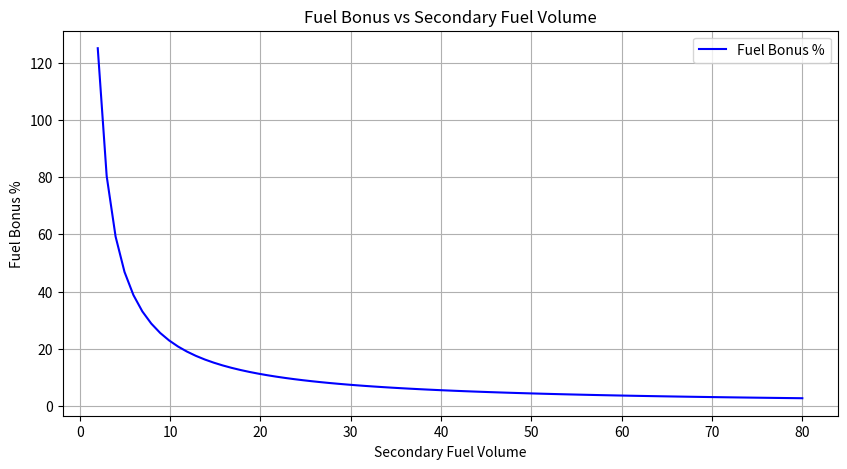

The matplotlib source for this figure: (Note: this script raises an exception after producing the figure.)
import matplotlib.pyplot as plt
import numpy as np

app_discount = 3

initial_fuel_cost_pl = 1.35
initial_fuel_volume = 2
initial_fuel_cost = initial_fuel_volume*initial_fuel_cost_pl

secondary_fuel_cost_pl = 1.35
secondary_fuel_volumes = np.linspace(2,80,80)
fuel_bonus_percentages=[]
miles=[]

miles_per_tank = 400
tank_liters = 80
cost_of_tank = tank_liters*initial_fuel_cost_pl
fuel_efficiency_per_pound = miles_per_tank/cost_of_tank
fuel_efficiency_per_litre = miles_per_tank/tank_liters
distance_per_pound = miles_per_tank/cost_of_tank

for volume in secondary_fuel_volumes:
    secondary_fuel_cost = volume*secondary_fuel_cost_pl
    total_cost = initial_fuel_cost + secondary_fuel_cost
    fuel_bonus = total_cost/(total_cost - app_discount)
    fuel_bonus_percent = (fuel_bonus-1)*100
    fuel_bonus_percentages.append(fuel_bonus_percent)

    miles_to_drive = fuel_efficiency_per_litre*volume
    miles.append(miles_to_drive)

plt.figure(figsize=(10,5))
plt.plot(secondary_fuel_volumes, fuel_bonus_percentages, label = "Fuel Bonus %", color='b')
plt.xlabel('Secondary Fuel Volume')
plt.ylabel('Fuel Bonus %')
plt.title('Fuel Bonus vs Secondary Fuel Volume')
plt.legend()
plt.grid()
plt.show()

vol = int(input('Input the fuel volume to fill up in litres: '))
price = vol*secondary_fuel_cost_pl
# print(f'The price is: {price}')
desired_miles = int(input('Input the desired number of miles: '))
required_fuel = (desired_miles/miles_per_tank)*tank_liters
print(f'The required amount of fuel is : {required_fuel: 1f}')

# Calculate the equivalent cost per liter using the discount for the desired volume
average_fuel_price_pl = 1.35
number_of_liters = 2 + vol
total_cost_2 = (number_of_liters*average_fuel_price_pl)-app_discount
eq_price = total_cost_2/number_of_liters
print(f'The equivalent price per litre for {number_of_liters} litres is: {eq_price:.4f}')
saving = (number_of_liters*average_fuel_price_pl)-(eq_price*number_of_liters)
print(f'The saving is £{saving:1f}')

equivalent_prices = []

for volume in secondary_fuel_volumes:
    number_of_liters_2 = volume + 2
    total_cost_3 = (number_of_liters_2*average_fuel_price_pl)-app_discount
    equivalent_price_pl = total_cost_3/number_of_liters_2
    equivalent_prices.append(equivalent_price_pl)

plt.figure(figsize=(10,5))
plt.plot(secondary_fuel_volumes, equivalent_prices, label = 'Equivalent cost per litre', color = 'b')
plt.xlabel('Secondary Fuel Volume')
plt.ylabel('Equivalent cost per litre')
plt.grid()
plt.title('Equivalent cost per litre for secondary fuel volumes')
plt.show()